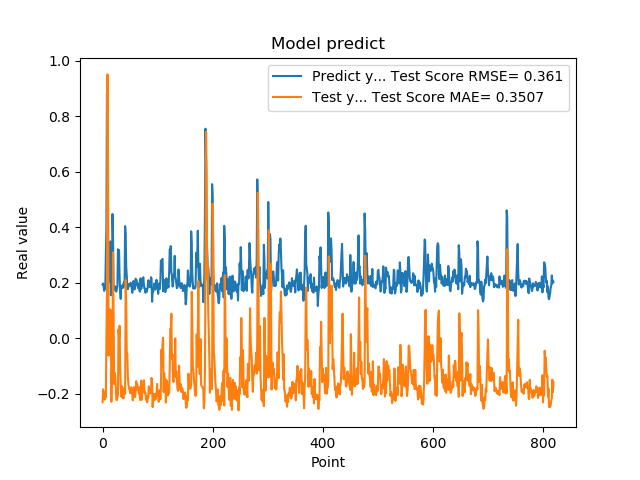

Data behind this chart, as committed beside it:
1.941800117492676059e-01, -2.305706732572819218e-01
1.970258951187133512e-01, -1.839976832950238061e-01
1.859861761331558505e-01, -1.919438426085364469e-01
1.705197989940643033e-01, -2.065488375688745992e-01
1.844120919704437256e-01, -2.211996343387851172e-01
1.779371052980423251e-01, -1.962616310120983976e-01
3.004232645034790039e-01, -2.127080266751678883e-01
3.969086110591887873e-01, -5.492359836885264907e-04
8.820003867149353027e-01, 1.684046939703123524e-01
6.841114759445190430e-01, 9.502754472589902690e-01
2.116497457027435580e-01, 6.636320866336054003e-01
2.014262527227401733e-01, -6.288585605556241964e-02
2.061583995819092074e-01, 7.623948769849231422e-02
3.160260915756225586e-01, -1.717330543444594085e-02
3.489396274089813232e-01, 1.041380806250849639e-01
1.544443815946578979e-01, 9.208256374337783767e-02
1.959947794675827026e-01, -2.290408972210947469e-01
1.894801408052444180e-01, -1.133988841668074066e-01
4.474425017833709162e-01, -1.528835290976374717e-01
3.771362304687500555e-01, 3.099890393214737583e-01
1.889318972826004028e-01, 1.107328027039687496e-01
1.752775162458419522e-01, -1.646755621116529344e-01
1.822472065687180121e-01, -1.247572724851344628e-01
1.866402029991149902e-01, -1.355666002559627326e-01
1.715678423643112183e-01, -1.726530919964963939e-01
1.676391065120696744e-01, -2.209608760263125082e-01
1.773854047060013095e-01, -2.232434021427145143e-01
1.872433423995972235e-01, -2.127119880135978913e-01
3.204146027565002441e-01, -2.037298283880933092e-01
3.134283721446990967e-01, 3.160023455338797915e-02
3.171058297157288153e-01, 1.506178506397658559e-03
2.202603369951247891e-01, 4.488061896741690759e-02
1.659800857305526733e-01, -1.079177742717729593e-01
1.415748745203018188e-01, -1.662953363528949791e-01
1.852595061063766479e-01, -2.097761306552539395e-01
1.814238876104354858e-01, -1.721812454845149942e-01
1.905867606401443481e-01, -2.147717510109773964e-01
1.810430586338043213e-01, -2.040532241509531164e-01
1.954265981912612915e-01, -2.167176023290303677e-01
2.029463946819305142e-01, -1.851873122108037839e-01
1.862521618604660034e-01, -1.772422298873705948e-01
4.038094580173492432e-01, -2.001704447825871092e-01
3.743042349815369207e-01, 2.093968789858610124e-01
2.572054266929626465e-01, 1.213462133554603362e-01
2.253161966800689420e-01, -5.919184353754577965e-02
1.787700653076171875e-01, -5.585320185228238865e-02
1.761920750141143799e-01, -1.417277589100585655e-01
1.861467957496643066e-01, -1.661880238664454890e-01
1.954011768102645874e-01, -1.815544317185416867e-01
1.907722949981689176e-01, -1.833968043133747949e-01
1.898660957813262939e-01, -1.976625537789724885e-01
2.001174986362457275e-01, -1.945241377737144672e-01
1.922753006219863892e-01, -1.765775750538926547e-01
1.810636967420578003e-01, -1.898484173509703832e-01
1.635809391736984530e-01, -2.028325621407851831e-01
1.916799396276473999e-01, -2.234595230260877363e-01
2.058236002922058105e-01, -1.856100696782400916e-01
1.857409924268722812e-01, -1.763970397695498182e-01
1.752161234617233276e-01, -2.068170497588875389e-01
1.845117062330245972e-01, -2.122672098655103146e-01
2.143009155988692682e-01, -1.958961428698721419e-01
... 759 more rows
